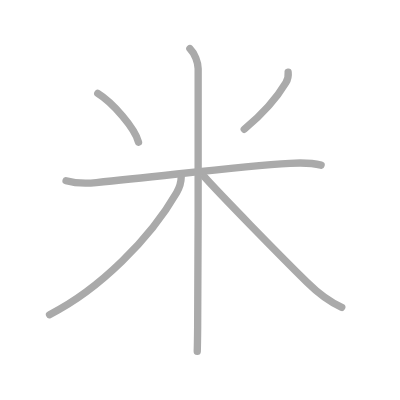
t = 0.00 s
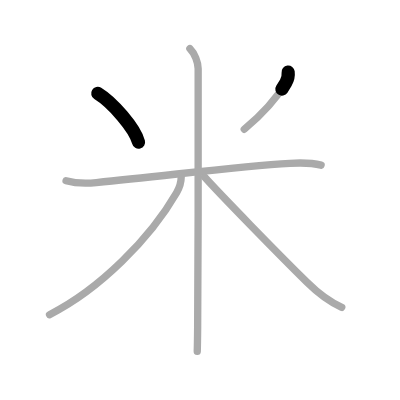
t = 1.25 s
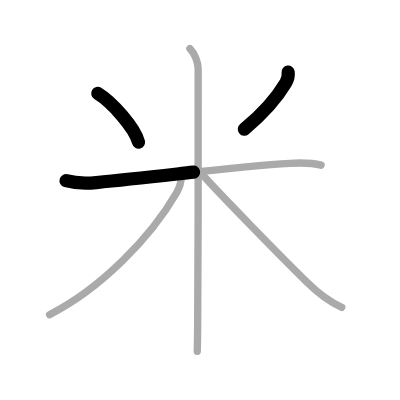
t = 2.50 s
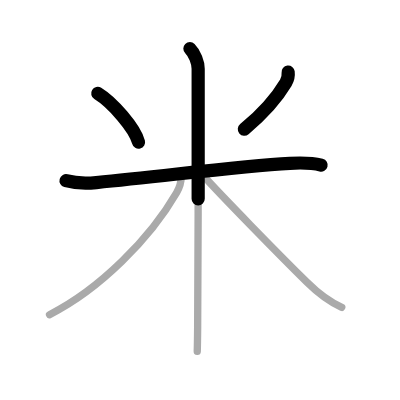
t = 3.50 s
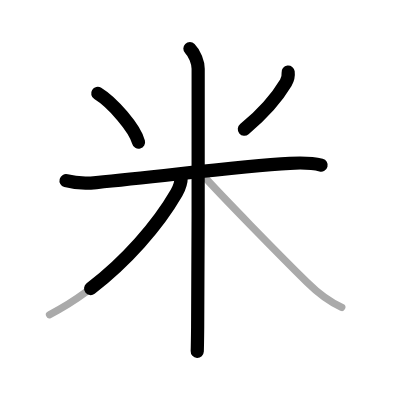
t = 4.75 s
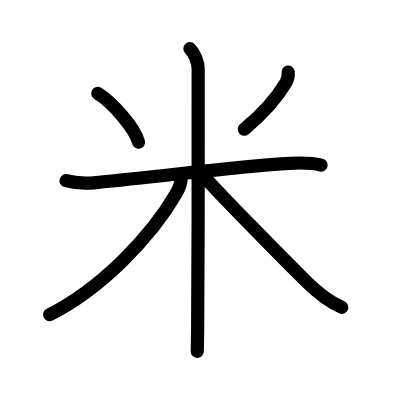
t = 6.00 s

The animated SVG that drew these frames (rendered in a browser with its animation timeline set to each time). Animation: 6 SMIL elements (animate=6); one cycle of 6.00 s.

<?xml version="1.0" standalone="no"?>
<!DOCTYPE svg PUBLIC "-//W3C//DTD SVG 1.1//EN"   "http://www.w3.org/Graphics/SVG/1.1/DTD/svg11.dtd">
<svg width="400px" height="400px"  version="1.1" xmlns="http://www.w3.org/2000/svg">
  <defs>
    <marker id="Triangle" viewBox="0 0 10 10" refX="0" refY="5" markerUnits="strokeWidth" markerWidth="3" style="stroke-opacity:0%;fill:#aaaaaa;" markerHeight="2" orient="auto">
      <path d="M 0 0 L 10 5 L 0 10 z" />
    </marker>
    
    <marker id="Arrow" viewBox="0 0 10 10" refX="5" refY="5" markerUnits="strokeWidth" markerWidth="1.8" style="stroke-opacity:0%;fill:#770000;" markerHeight="2" orient="auto">
      <path d="M 0 4 L 6 4 L 4 1 L 10 5 L 4 9 L 6 6 L 0 6 z" />
        <circle cx="5" cy="5" r="5" />
      </marker>
    
    <marker id="TriangleRed" viewBox="0 0 10 10" refX="0" refY="5" markerUnits="strokeWidth" markerWidth="3" style="stroke-opacity:0%;fill:#CC0000;" markerHeight="2" orient="auto">
      <path d="M 0 0 L 10 5 L 0 10 z" />
    </marker>
    
    <marker id="ArrowRed" viewBox="0 0 10 10" refX="5" refY="5" markerUnits="strokeWidth" markerWidth="1.8" style="stroke-opacity:0%;fill:#CC0000;" markerHeight="2" orient="auto">
      <path d="M 0 4 L 6 4 L 4 1 L 10 5 L 4 9 L 6 6 L 0 6 z" />
        <circle cx="5" cy="5" r="5" />
      </marker>
    
  </defs>
  
  <path style="fill:#ffffff; fill-opacity:100%; fill-rule:evenodd; stroke-width:0;" d="M 0 0 L 400px 0 L 400px 400px L 0 400px L 0 0" />

  <g transform="scale(3.6697247706422 3.6697247706422)">
<path style="fill:none; fill-opacity:0%; fill-rule:evenodd; stroke:#aaaaaa; stroke-opacity:100%; stroke-width: 1.5pt; stroke-linejoin:round; stroke-linecap:round;" d="M26.64 25.46c4.03 2.47 10.1 9.45 11.11 13.29"></path>
<path style="fill:none; fill-opacity:0%; fill-rule:evenodd; stroke:#aaaaaa; stroke-opacity:100%; stroke-width: 1.5pt; stroke-linejoin:round; stroke-linecap:round;" d="M78.52 19.64c0.1 0.85-0.21 2.19-0.63 2.91C75.25 27 72.25 30.5 66.56 35.22"></path>
<path style="fill:none; fill-opacity:0%; fill-rule:evenodd; stroke:#aaaaaa; stroke-opacity:100%; stroke-width: 1.5pt; stroke-linejoin:round; stroke-linecap:round;" d="M18 49.25c2.25 0.62 4.8 0.83 8.24 0.5c19.67-1.88 38.77-4.5 52.75-5.25c3.46-0.19 6.13-0.12 8.51 0.5"></path>
<path style="fill:none; fill-opacity:0%; fill-rule:evenodd; stroke:#aaaaaa; stroke-opacity:100%; stroke-width: 1.5pt; stroke-linejoin:round; stroke-linecap:round;" d="M51.75 13.25C53.06 14.56 54 17 54 18.75c0 4.75 0.06 50.93-0.14 70.51c-0.04 3.54-0.07 5.54-0.11 6.49"></path>
<path style="fill:none; fill-opacity:0%; fill-rule:evenodd; stroke:#aaaaaa; stroke-opacity:100%; stroke-width: 1.5pt; stroke-linejoin:round; stroke-linecap:round;" d="M49.38 48.25c0 1.47-0.81 3.5-1.26 4.29C41 64.89 27.22 78.84 13.5 85.75"></path>
<path style="fill:none; fill-opacity:0%; fill-rule:evenodd; stroke:#aaaaaa; stroke-opacity:100%; stroke-width: 1.5pt; stroke-linejoin:round; stroke-linecap:round;" d="M55.75 48.25C60 53 75.38 68.74 83.7 76.96c2.8 2.77 5.74 5.16 9.43 6.79"></path>

<path style="fill:none; fill-opacity:0%; fill-rule:evenodd; stroke:#000000; stroke-opacity:100%; stroke-width: 2.7pt; stroke-linejoin:round; stroke-linecap:round;" d="M26.64 25.46c4.03 2.47 10.1 9.45 11.11 13.29" pathLength="100" stroke-dashoffset="100" stroke-dasharray="100 105"><animate id="dashAnim1" attributeName="stroke-dashoffset" from="100" to="0" dur="1s" calcMode="linear" fill="freeze"/></path>
<path style="fill:none; fill-opacity:0%; fill-rule:evenodd; stroke:#000000; stroke-opacity:100%; stroke-width: 2.7pt; stroke-linejoin:round; stroke-linecap:round;" d="M78.52 19.64c0.1 0.85-0.21 2.19-0.63 2.91C75.25 27 72.25 30.5 66.56 35.22" pathLength="100" stroke-dashoffset="100" stroke-dasharray="100 105"><animate id="dashAnim2" attributeName="stroke-dashoffset" from="100" to="0" dur="1s" calcMode="linear" begin="dashAnim1.end" fill="freeze"/></path>
<path style="fill:none; fill-opacity:0%; fill-rule:evenodd; stroke:#000000; stroke-opacity:100%; stroke-width: 2.7pt; stroke-linejoin:round; stroke-linecap:round;" d="M18 49.25c2.25 0.62 4.8 0.83 8.24 0.5c19.67-1.88 38.77-4.5 52.75-5.25c3.46-0.19 6.13-0.12 8.51 0.5" pathLength="100" stroke-dashoffset="100" stroke-dasharray="100 105"><animate id="dashAnim3" attributeName="stroke-dashoffset" from="100" to="0" dur="1s" calcMode="linear" begin="dashAnim2.end" fill="freeze"/></path>
<path style="fill:none; fill-opacity:0%; fill-rule:evenodd; stroke:#000000; stroke-opacity:100%; stroke-width: 2.7pt; stroke-linejoin:round; stroke-linecap:round;" d="M51.75 13.25C53.06 14.56 54 17 54 18.75c0 4.75 0.06 50.93-0.14 70.51c-0.04 3.54-0.07 5.54-0.11 6.49" pathLength="100" stroke-dashoffset="100" stroke-dasharray="100 105"><animate id="dashAnim4" attributeName="stroke-dashoffset" from="100" to="0" dur="1s" calcMode="linear" begin="dashAnim3.end" fill="freeze"/></path>
<path style="fill:none; fill-opacity:0%; fill-rule:evenodd; stroke:#000000; stroke-opacity:100%; stroke-width: 2.7pt; stroke-linejoin:round; stroke-linecap:round;" d="M49.38 48.25c0 1.47-0.81 3.5-1.26 4.29C41 64.89 27.22 78.84 13.5 85.75" pathLength="100" stroke-dashoffset="100" stroke-dasharray="100 105"><animate id="dashAnim5" attributeName="stroke-dashoffset" from="100" to="0" dur="1s" calcMode="linear" begin="dashAnim4.end" fill="freeze"/></path>
<path style="fill:none; fill-opacity:0%; fill-rule:evenodd; stroke:#000000; stroke-opacity:100%; stroke-width: 2.7pt; stroke-linejoin:round; stroke-linecap:round;" d="M55.75 48.25C60 53 75.38 68.74 83.7 76.96c2.8 2.77 5.74 5.16 9.43 6.79" pathLength="100" stroke-dashoffset="100" stroke-dasharray="100 105"><animate id="dashAnim6" attributeName="stroke-dashoffset" from="100" to="0" dur="1s" calcMode="linear" begin="dashAnim5.end" fill="freeze"/></path>

</g>

</svg>  
          
